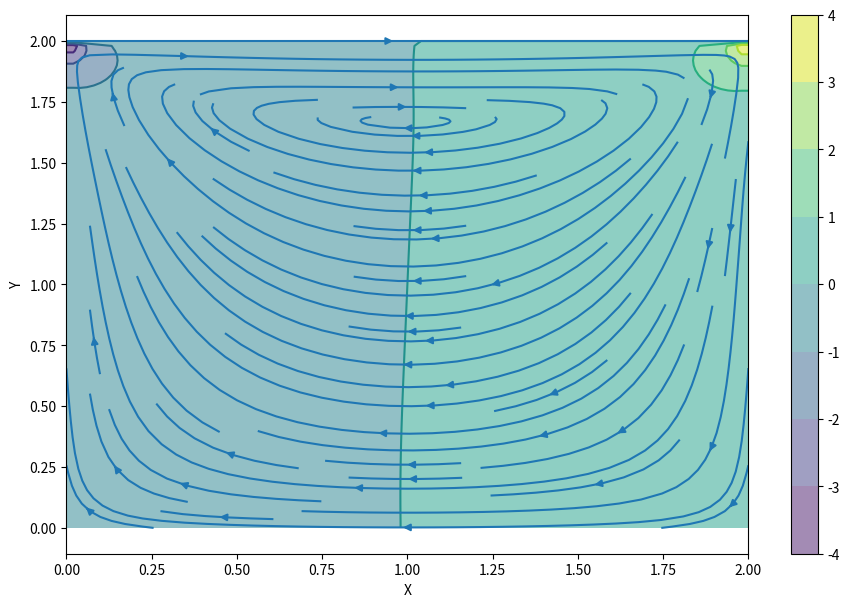

Source code (Python):
import numpy
from matplotlib import pyplot as plt
from matplotlib.animation import FuncAnimation

# variable declarations
nx = 101
ny = 101
nt = 200
nit = 100
c = 1
dx = 2 / (nx - 1)
dy = 2 / (ny - 1)
x = numpy.linspace(0, 2, nx)
y = numpy.linspace(0, 2, ny)
X, Y = numpy.meshgrid(x, y)

rho = 1
nu = .1
dt = .001

u = numpy.zeros((ny, nx))
v = numpy.zeros((ny, nx))
p = numpy.zeros((ny, nx))
b = numpy.zeros((ny, nx))
uset=numpy.zeros((ny, nx))
#initial conditions


def build_up_b(b, rho, dt, u, v, dx, dy):
    b[1:-1, 1:-1] = (rho * (1 / dt *
                            ((u[1:-1, 2:] - u[1:-1, 0:-2]) /
                             (2 * dx) + (v[2:, 1:-1] - v[0:-2, 1:-1]) / (2 * dy)) -
                            ((u[1:-1, 2:] - u[1:-1, 0:-2]) / (2 * dx)) ** 2 -
                            2 * ((u[2:, 1:-1] - u[0:-2, 1:-1]) / (2 * dy) *
                                 (v[1:-1, 2:] - v[1:-1, 0:-2]) / (2 * dx)) -
                            ((v[2:, 1:-1] - v[0:-2, 1:-1]) / (2 * dy)) ** 2))

    return b
def pressure_poisson(p, dx, dy, b):
    pn = p.copy()

    for q in range(nit):
        pn = p.copy()
        p[1:-1, 1:-1] = (((pn[1:-1, 2:] + pn[1:-1, 0:-2]) * dy ** 2 +
                          (pn[2:, 1:-1] + pn[0:-2, 1:-1]) * dx ** 2) /
                         (2 * (dx ** 2 + dy ** 2)) -
                         dx ** 2 * dy ** 2 / (2 * (dx ** 2 + dy ** 2)) *
                         b[1:-1, 1:-1])

        p[:, -1] = p[:, -2]  # dp/dx = 0 at x = 2
        p[0, :] = p[1, :]  # dp/dy = 0 at y = 0
        p[:, 0] = p[:, 1]  # dp/dx = 0 at x = 0
        p[-1, :] = 0  # p = 0 at y = 2

    return p
def cavity_flow(nt, u, v, dt, dx, dy, p, rho, nu):
    b = numpy.zeros((ny, nx))

    for n in range(nt):
        un = u.copy()
        vn = v.copy()

        b = build_up_b(b, rho, dt, u, v, dx, dy)
        p = pressure_poisson(p, dx, dy, b)

        u[1:-1, 1:-1] = (un[1:-1, 1:-1] -
                         un[1:-1, 1:-1] * dt / dx *
                         (un[1:-1, 1:-1] - un[1:-1, 0:-2]) -
                         vn[1:-1, 1:-1] * dt / dy *
                         (un[1:-1, 1:-1] - un[0:-2, 1:-1]) -
                         dt / (2 * rho * dx) * (p[1:-1, 2:] - p[1:-1, 0:-2]) +
                         nu * (dt / dx ** 2 *
                               (un[1:-1, 2:] - 2 * un[1:-1, 1:-1] + un[1:-1, 0:-2]) +
                               dt / dy ** 2 *
                               (un[2:, 1:-1] - 2 * un[1:-1, 1:-1] + un[0:-2, 1:-1])))

        v[1:-1, 1:-1] = (vn[1:-1, 1:-1] -
                         un[1:-1, 1:-1] * dt / dx *
                         (vn[1:-1, 1:-1] - vn[1:-1, 0:-2]) -
                         vn[1:-1, 1:-1] * dt / dy *
                         (vn[1:-1, 1:-1] - vn[0:-2, 1:-1]) -
                         dt / (2 * rho * dy) * (p[2:, 1:-1] - p[0:-2, 1:-1]) +
                         nu * (dt / dx ** 2 *
                               (vn[1:-1, 2:] - 2 * vn[1:-1, 1:-1] + vn[1:-1, 0:-2]) +
                               dt / dy ** 2 *
                               (vn[2:, 1:-1] - 2 * vn[1:-1, 1:-1] + vn[0:-2, 1:-1])))

        u[0, :] = 0
        u[:, 0] = 0
        u[:, -1] = 0
        u[-1, :] = 1  # set velocity on cavity lid equal to 1
        v[0, :] = 0
        v[-1, :] = 0
        v[:, 0] = 0
        v[:, -1] = 0

    return u, v, p


# function of frame update
def animate(frame):
    global p
    if frame > 0:
        cavity_flow(nt, u, v, dt, dx, dy, p, rho, nu)
        uset=numpy.abs(u**2+v**2)

    return uset
u, v, p = cavity_flow(nt, u, v, dt, dx, dy, p, rho, nu)
fig = plt.figure(figsize=(11, 7), dpi=100)
plt.contourf(X, Y, p, alpha=0.5, cmap='viridis')
plt.colorbar()
plt.contour(X, Y, p, cmap='viridis')
plt.streamplot(X, Y, u, v)
plt.xlabel('X')
plt.ylabel('Y')
# calling animation
#ani = FuncAnimation(fig, animate, frames=nt, interval=0, blit=True)
#ani.save("2D_Cavity_flow.gif", writer='pillow',fps=60)
plt.show()
